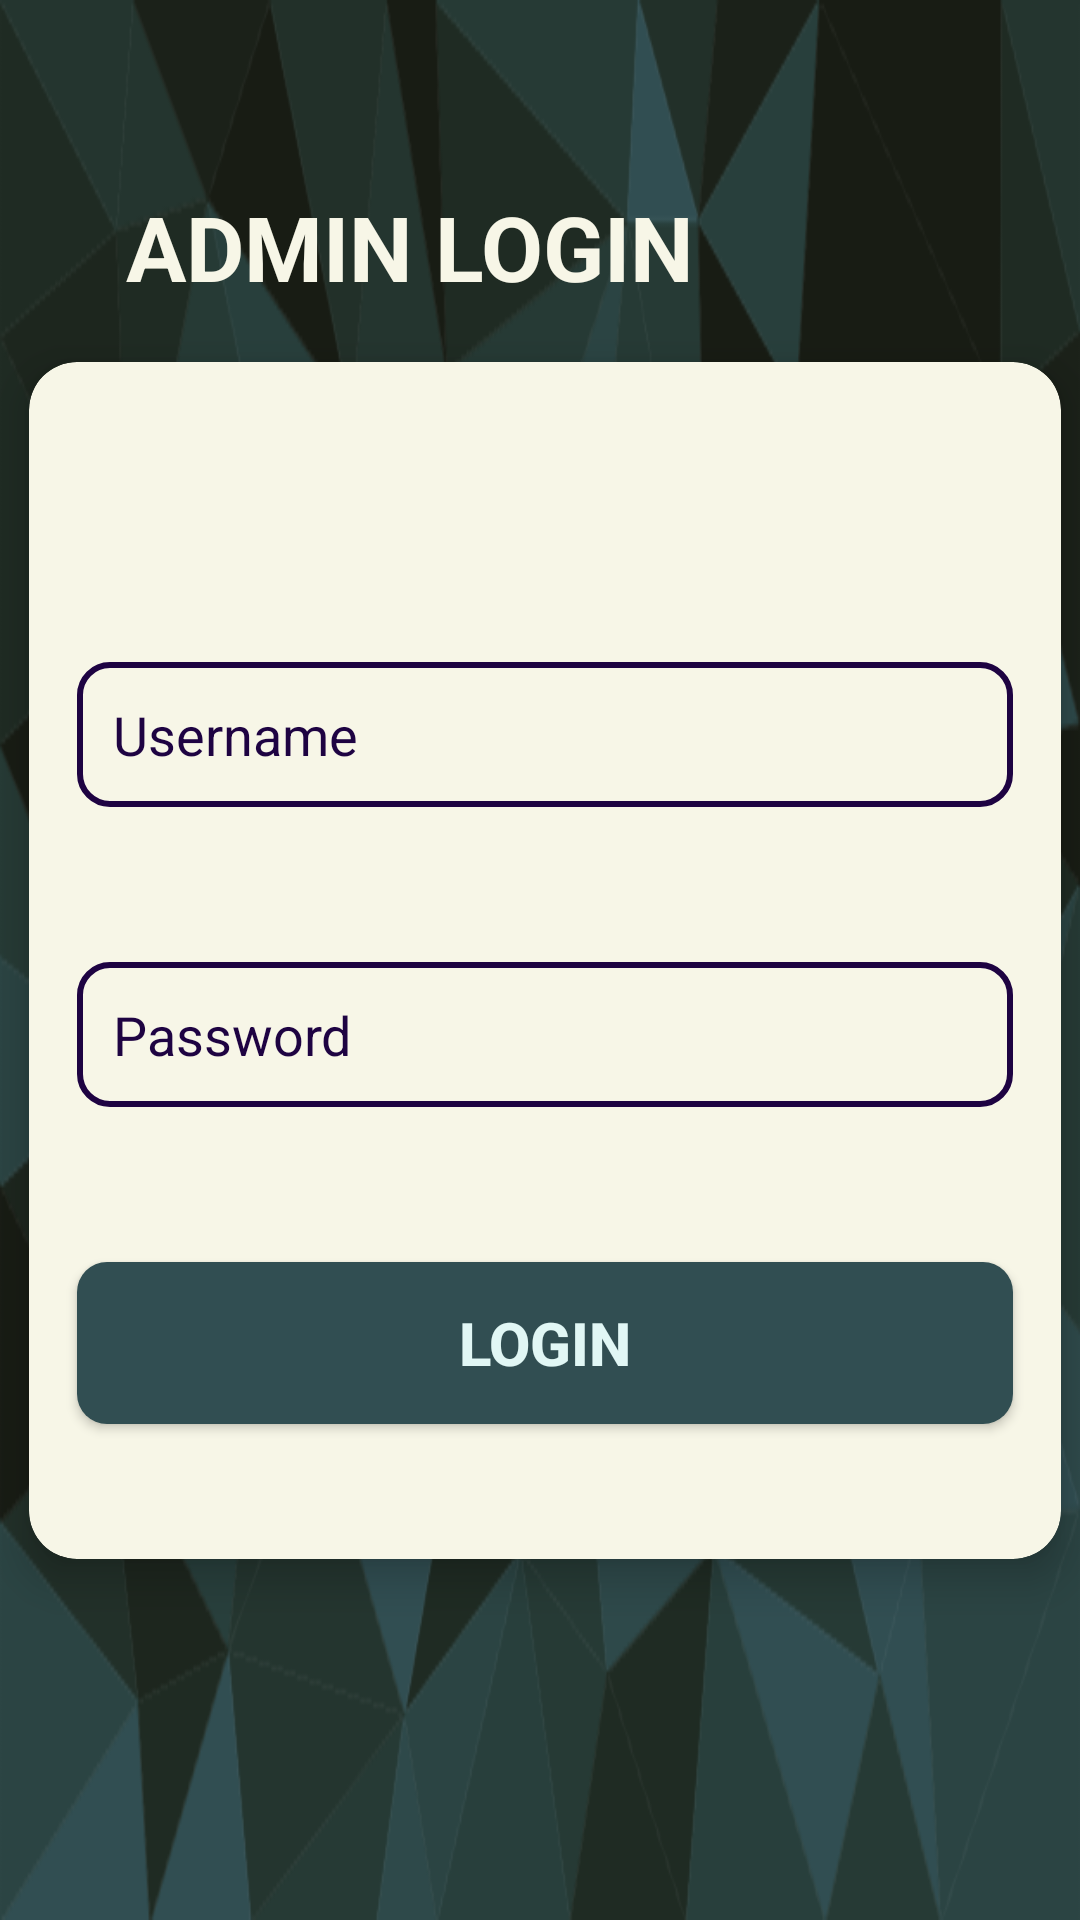

Write the Android layout XML for this screen, with the resource values it uses.
<!-- AndroidManifest.xml: application theme Theme.App1 -->
<!-- res/layout/activity_login.xml -->
<?xml version="1.0" encoding="utf-8"?>
<androidx.constraintlayout.widget.ConstraintLayout xmlns:android="http://schemas.android.com/apk/res/android"
    xmlns:app="http://schemas.android.com/apk/res-auto"
    xmlns:tools="http://schemas.android.com/tools"
    android:id="@+id/main"
    android:layout_width="match_parent"
    android:layout_height="match_parent"
    android:background="@drawable/mainback"
    tools:context=".LoginActivity">

    <TextView
        android:id="@+id/admintext"
        android:layout_width="0dp"
        android:layout_height="wrap_content"
        android:layout_marginLeft="30dp"
        android:layout_marginTop="50dp"
        android:padding="12dp"
        android:text="ADMIN LOGIN"
        android:textColor="#F7F6E7"
        android:textSize="30dp"
        android:textStyle="bold"
        app:layout_constraintEnd_toEndOf="parent"
        app:layout_constraintStart_toStartOf="parent"
        app:layout_constraintTop_toTopOf="parent" />


    <androidx.cardview.widget.CardView
        android:layout_width="370dp"
        android:layout_height="433dp"
        android:layout_marginStart="32dp"
        android:layout_marginEnd="32dp"
        app:cardCornerRadius="16dp"
        app:cardElevation="8dp"
        app:cardBackgroundColor="#F7F6E7"
        app:cardUseCompatPadding="true"
        app:layout_constraintBottom_toBottomOf="parent"
        app:layout_constraintEnd_toEndOf="parent"
        app:layout_constraintHorizontal_bias="0.482"
        app:layout_constraintStart_toStartOf="parent"
        app:layout_constraintTop_toTopOf="parent">

        <EditText
            android:id="@+id/loginUsername"
            android:layout_width="match_parent"
            android:layout_height="wrap_content"
            android:layout_marginStart="16dp"
            android:layout_marginTop="100dp"
            android:layout_marginEnd="16dp"
            android:background="@drawable/edittext_border"
            android:hint="Username"
            android:padding="12dp"
            android:textColor="@color/darkblue"
            android:textColorHint="@color/darkblue" />

        <EditText
            android:id="@+id/loginPassword"
            android:layout_width="match_parent"
            android:layout_height="wrap_content"
            android:layout_marginStart="16dp"
            android:layout_marginTop="200dp"
            android:layout_marginEnd="16dp"
            android:background="@drawable/edittext_border"
            android:hint="Password"
            android:inputType="textPassword"
            android:padding="12dp"
            android:textColor="@color/darkblue"
            android:textColorHint="@color/darkblue" />

        <androidx.appcompat.widget.AppCompatButton
            android:id="@+id/loginButton"
            android:layout_width="match_parent"
            android:layout_height="54dp"
            android:layout_marginStart="16dp"
            android:layout_marginTop="300dp"
            android:layout_marginEnd="16dp"
            android:background="@drawable/button_signlogin"
            android:text="LOGIN"
            android:textColor="#E1F7F5"
            android:textSize="20dp"
            android:textStyle="bold" />

        <TextView
            android:id="@+id/signUpRedirect"
            android:layout_width="0dp"
            android:layout_height="wrap_content"
            android:layout_marginTop="20dp"
            android:gravity="center"
            android:text="Not Yet registered? SignUp"
            android:textColor="@color/darkblue"
            android:textSize="18sp" />
    </androidx.cardview.widget.CardView>

</androidx.constraintlayout.widget.ConstraintLayout>
<!-- resources referenced by this layout -->
<resources>
  <color name="darkblue">#1E0342</color>
  <!-- drawable button_signlogin (drawable) -->
  <?xml version="1.0" encoding="utf-8"?>
  <shape xmlns:android="http://schemas.android.com/apk/res/android">
      <solid android:color="#314E52"/> 
      <corners android:radius="10dp"/> 
      <padding android:left="8dp" android:top="8dp" android:right="8dp" android:bottom="8dp"/> 
  
  </shape>
  <!-- drawable edittext_border (drawable) -->
  <?xml version="1.0" encoding="utf-8"?>
  <shape xmlns:android="http://schemas.android.com/apk/res/android"
      android:shape="rectangle">
      <stroke
          android:color="@color/darkblue"
          android:width="2dp"/>
      <corners
          android:radius="10dp"/>
  
  </shape>
  <!-- drawable mainback: png bitmap (drawable, 74391 bytes) -->
  <style name="Theme.App1" parent="Base.Theme.App1" />
  <style name="Base.Theme.App1" parent="Theme.Material3.DayNight.NoActionBar">
          
          <item name="colorPrimary">@color/blue</item>
          <item name="colorPrimaryVariant">@color/blue</item>
          <item name="android:statusBarColor">@color/blue</item>
      </style>
  <color name="blue">#59b5df</color>
</resources>
